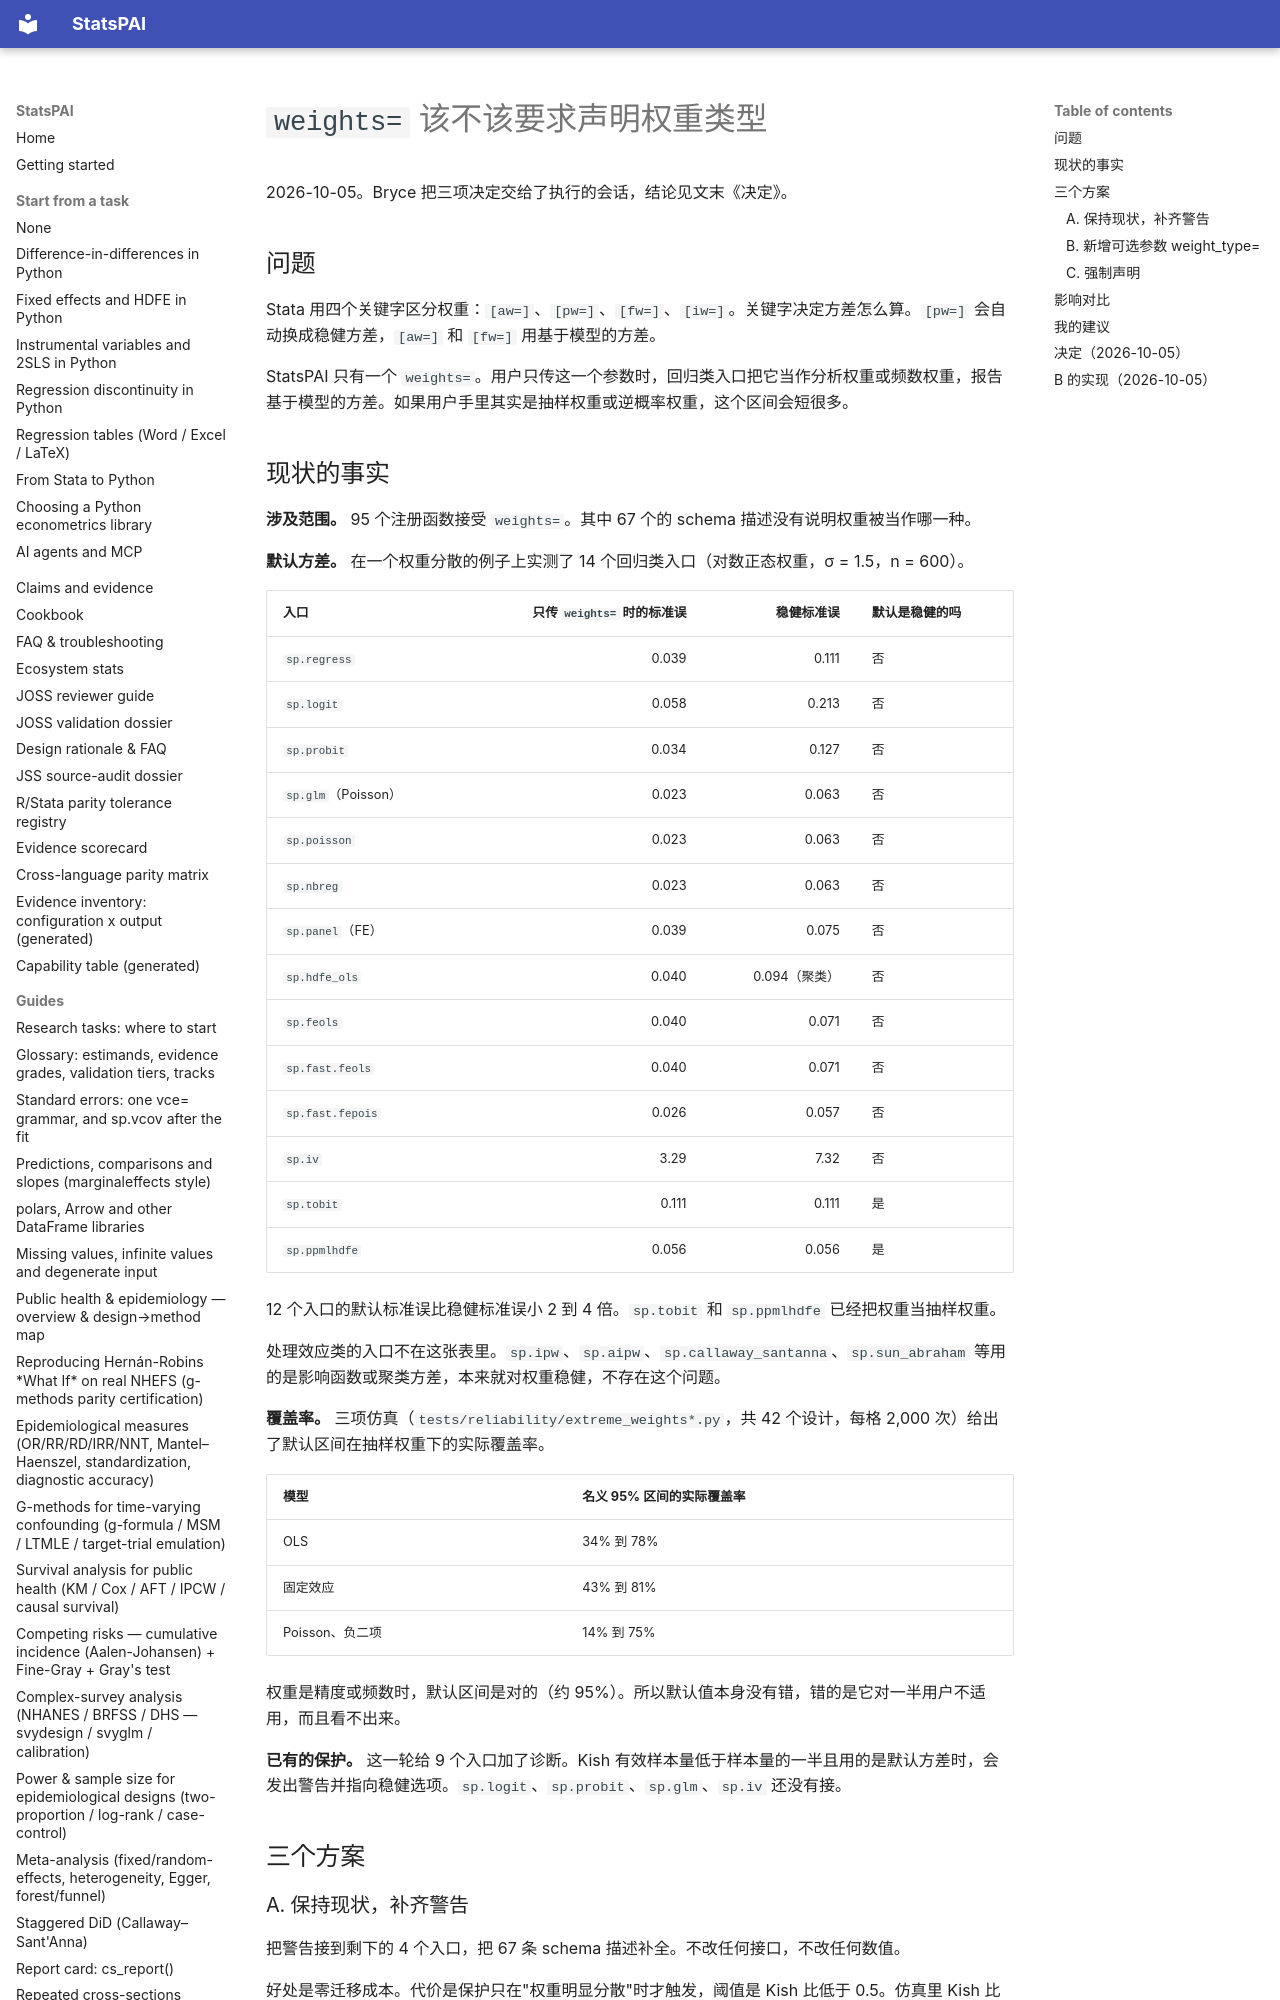

repository: brycewang-stanford/StatsPAI · page: dev/2026-10-05-weights-declaration-options/index.html · generator: mkdocs

# `weights=` 该不该要求声明权重类型

2026-10-05。Bryce 把三项决定交给了执行的会话，结论见文末《决定》。

## 问题

Stata 用四个关键字区分权重：`[aw=]`、`[pw=]`、`[fw=]`、`[iw=]`。关键字决定方差怎么算。`[pw=]` 会自动换成稳健方差，`[aw=]` 和 `[fw=]` 用基于模型的方差。

StatsPAI 只有一个 `weights=`。用户只传这一个参数时，回归类入口把它当作分析权重或频数权重，报告基于模型的方差。如果用户手里其实是抽样权重或逆概率权重，这个区间会短很多。
